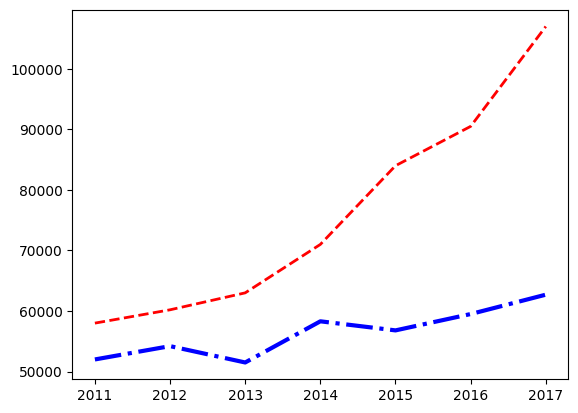

The matplotlib source for this figure:
import matplotlib.pyplot as plt

# 用来正常显示中文标签
plt.rcParams['font.sans-serif'] = ['SimHei']
# 用来正常显示负号
plt.rcParams['axes.unicode_minus'] = False
x_data = ['2011', '2012', '2013', '2014', '2015', '2016', '2017']
# 定义 2 个列表分别作为两条折线的 Y 轴数据
y_data = [58000, 60200, 63000, 71000, 84000, 90500, 107000]
y_data2 = [52000, 54200, 51500, 58300, 56800, 59500, 62700]
# 指定折线的颜色、线宽和样式
plt.plot(x_data, y_data, color='red', linewidth=2.0, linestyle='--')
plt.plot(x_data, y_data2, color='blue', linewidth=3.0, linestyle='-.')
# 调用 show() 函数显示图形
plt.show()
